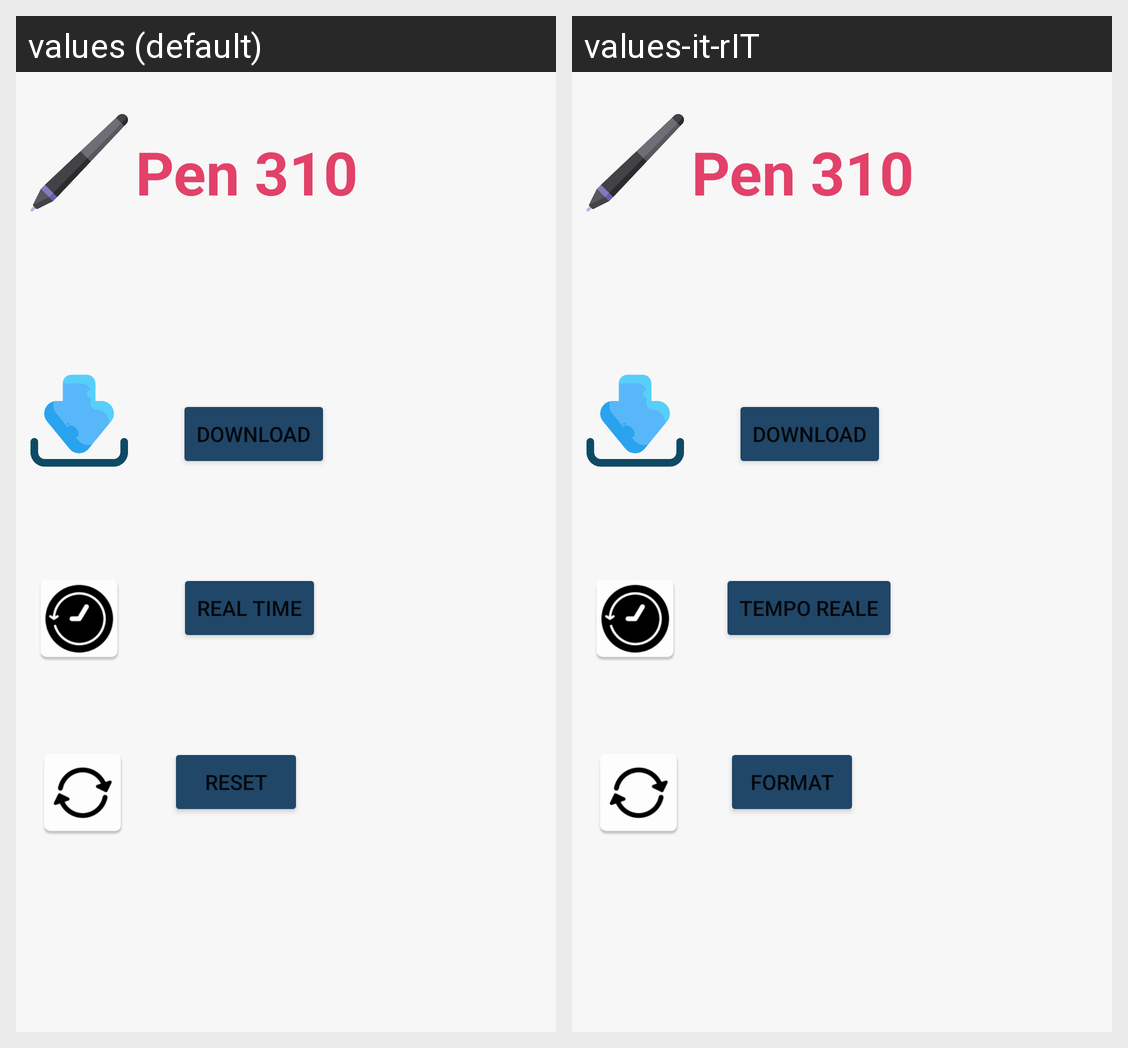

This grid shows one Android layout under two languages. Give, for every string resource on the screen, its name, the default text and each shown locale's text.
Android screen res/layout/activity_pen1.xml rendered under 2 locales, left to right: values (default), values-it-rIT. Device: Nexus 5 (rendered at 1080×1920; each locale shown at half size, 540×960, under a caption strip naming it); theme Theme.CPSProject.
Strings drawn on this screen, with the default value and each locale's value (text and hints the layout hard-codes, and strings that could not be matched under every locale, appear in the picture but are not listed):

real_time
  values: Real Time
  values-it-rIT: Tempo Reale

download
  values: Download
  values-it-rIT: Download  [not translated; the default value is used]

reset
  values: Reset
  values-it-rIT: Format

pen_310
  values: Pen 310
  values-it-rIT: Pen 310  [not translated; the default value is used]
